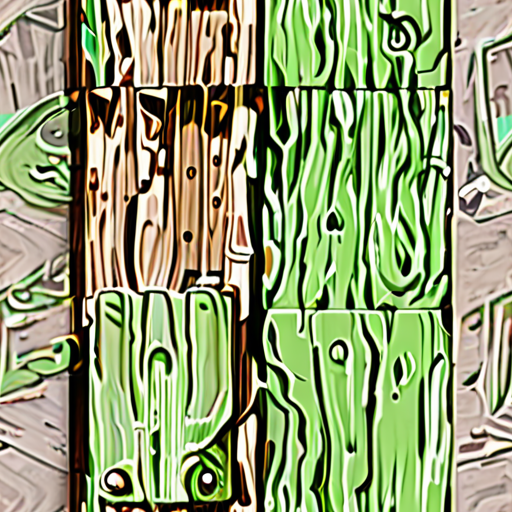
Generation parameters embedded in this image by AUTOMATIC1111 Stable Diffusion web UI or a fork of it (Forge, ...) (PNG 'parameters' text chunk):
light green wood plank
Steps: 80, Sampler: Euler a, CFG scale: 7.0, Seed: 2183902893, Size: 512x512, Model hash: 1718b5bb2d, Model: albedobaseXL_v21, Clip skip: 2, Tiling: True, Eta: 0.0, Version: v1.8.0